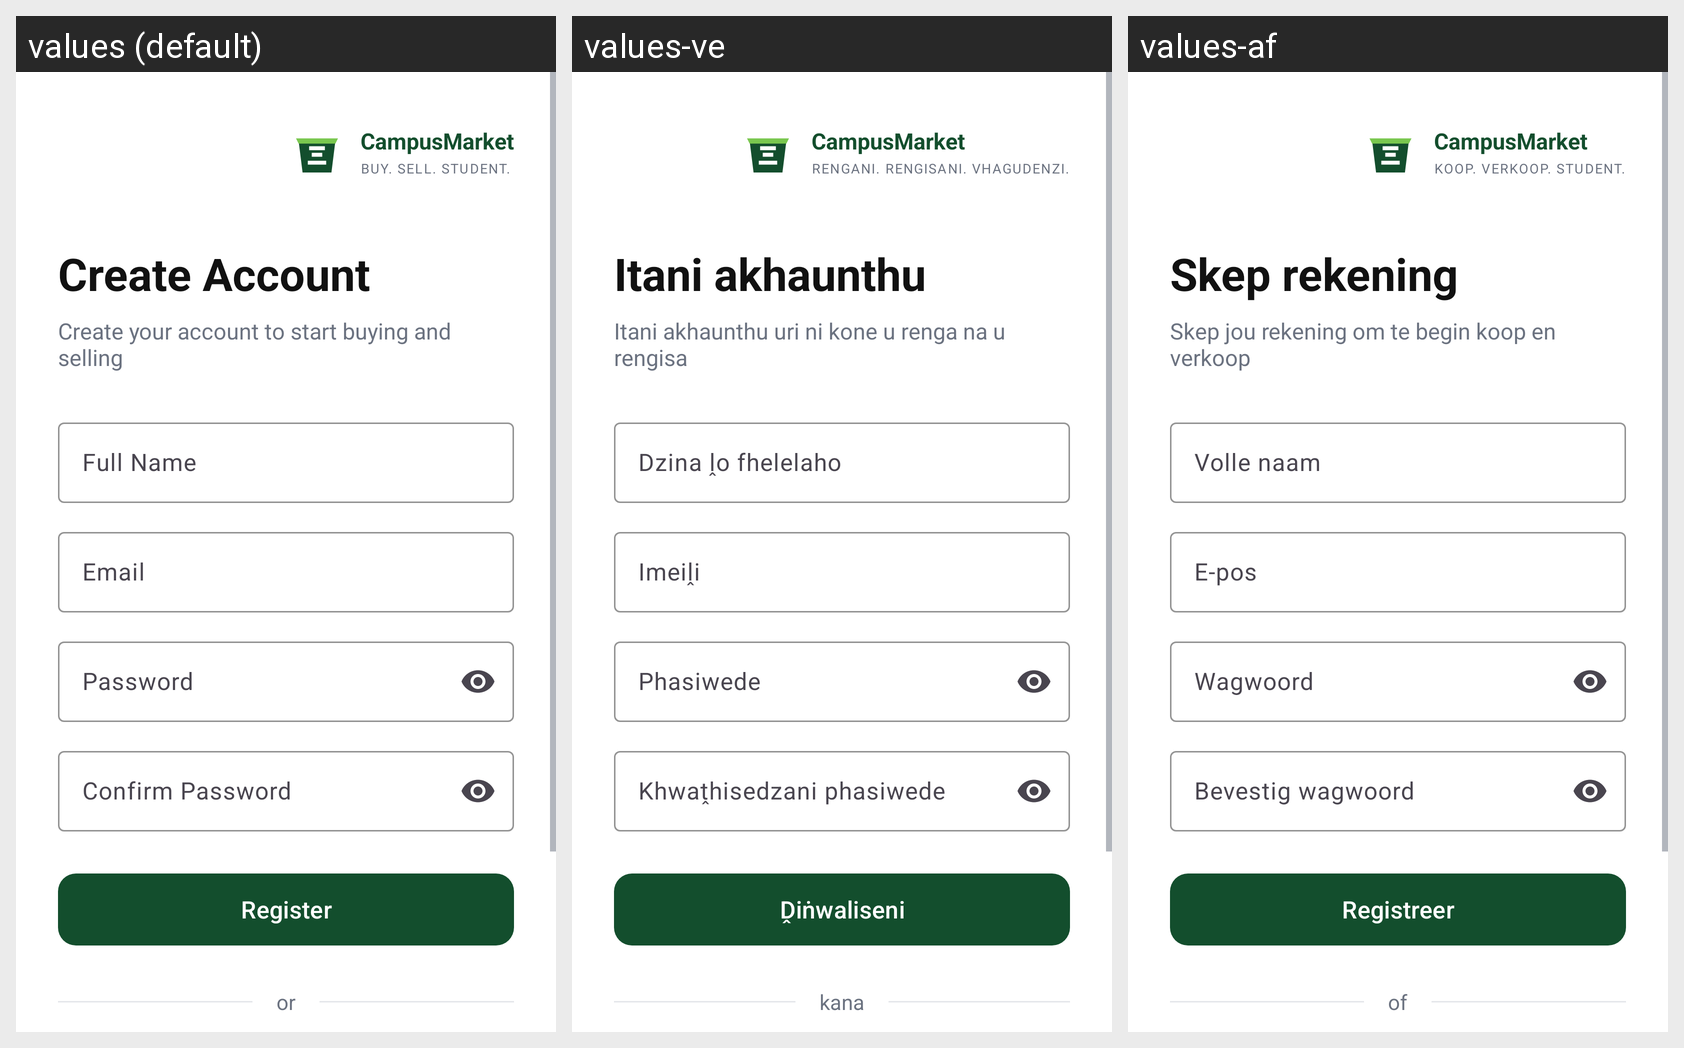

The same Android screen rendered under several of its app's locales, left to right. List the strings drawn on it with the default value and each locale's translation.
Android screen res/layout/activity_register.xml rendered under 3 locales, left to right: values (default), values-ve, values-af. Device: Nexus 5 (rendered at 1080×1920; each locale shown at half size, 540×960, under a caption strip naming it); theme Theme.CampusMarket.
Strings drawn on this screen, with the default value and each locale's value (text and hints the layout hard-codes, and strings that could not be matched under every locale, appear in the picture but are not listed):

app_name
  values: CampusMarket
  values-ve: CampusMarket
  values-af: CampusMarket

brand_tagline
  values: BUY. SELL. STUDENT.
  values-ve: RENGANI. RENGISANI. VHAGUDENZI.
  values-af: KOOP. VERKOOP. STUDENT.

create_account
  values: Create Account
  values-ve: Itani akhaunthu
  values-af: Skep rekening

create_account_intro
  values: Create your account to start buying and selling
  values-ve: Itani akhaunthu uri ni kone u renga na u rengisa
  values-af: Skep jou rekening om te begin koop en verkoop

full_name
  values: Full Name
  values-ve: Dzina ḽo fhelelaho
  values-af: Volle naam

email
  values: Email
  values-ve: Imeiḽi
  values-af: E-pos

password
  values: Password
  values-ve: Phasiwede
  values-af: Wagwoord

confirm_password
  values: Confirm Password
  values-ve: Khwaṱhisedzani phasiwede
  values-af: Bevestig wagwoord

register
  values: Register
  values-ve: Ḓiṅwaliseni
  values-af: Registreer

or
  values: or
  values-ve: kana
  values-af: of
